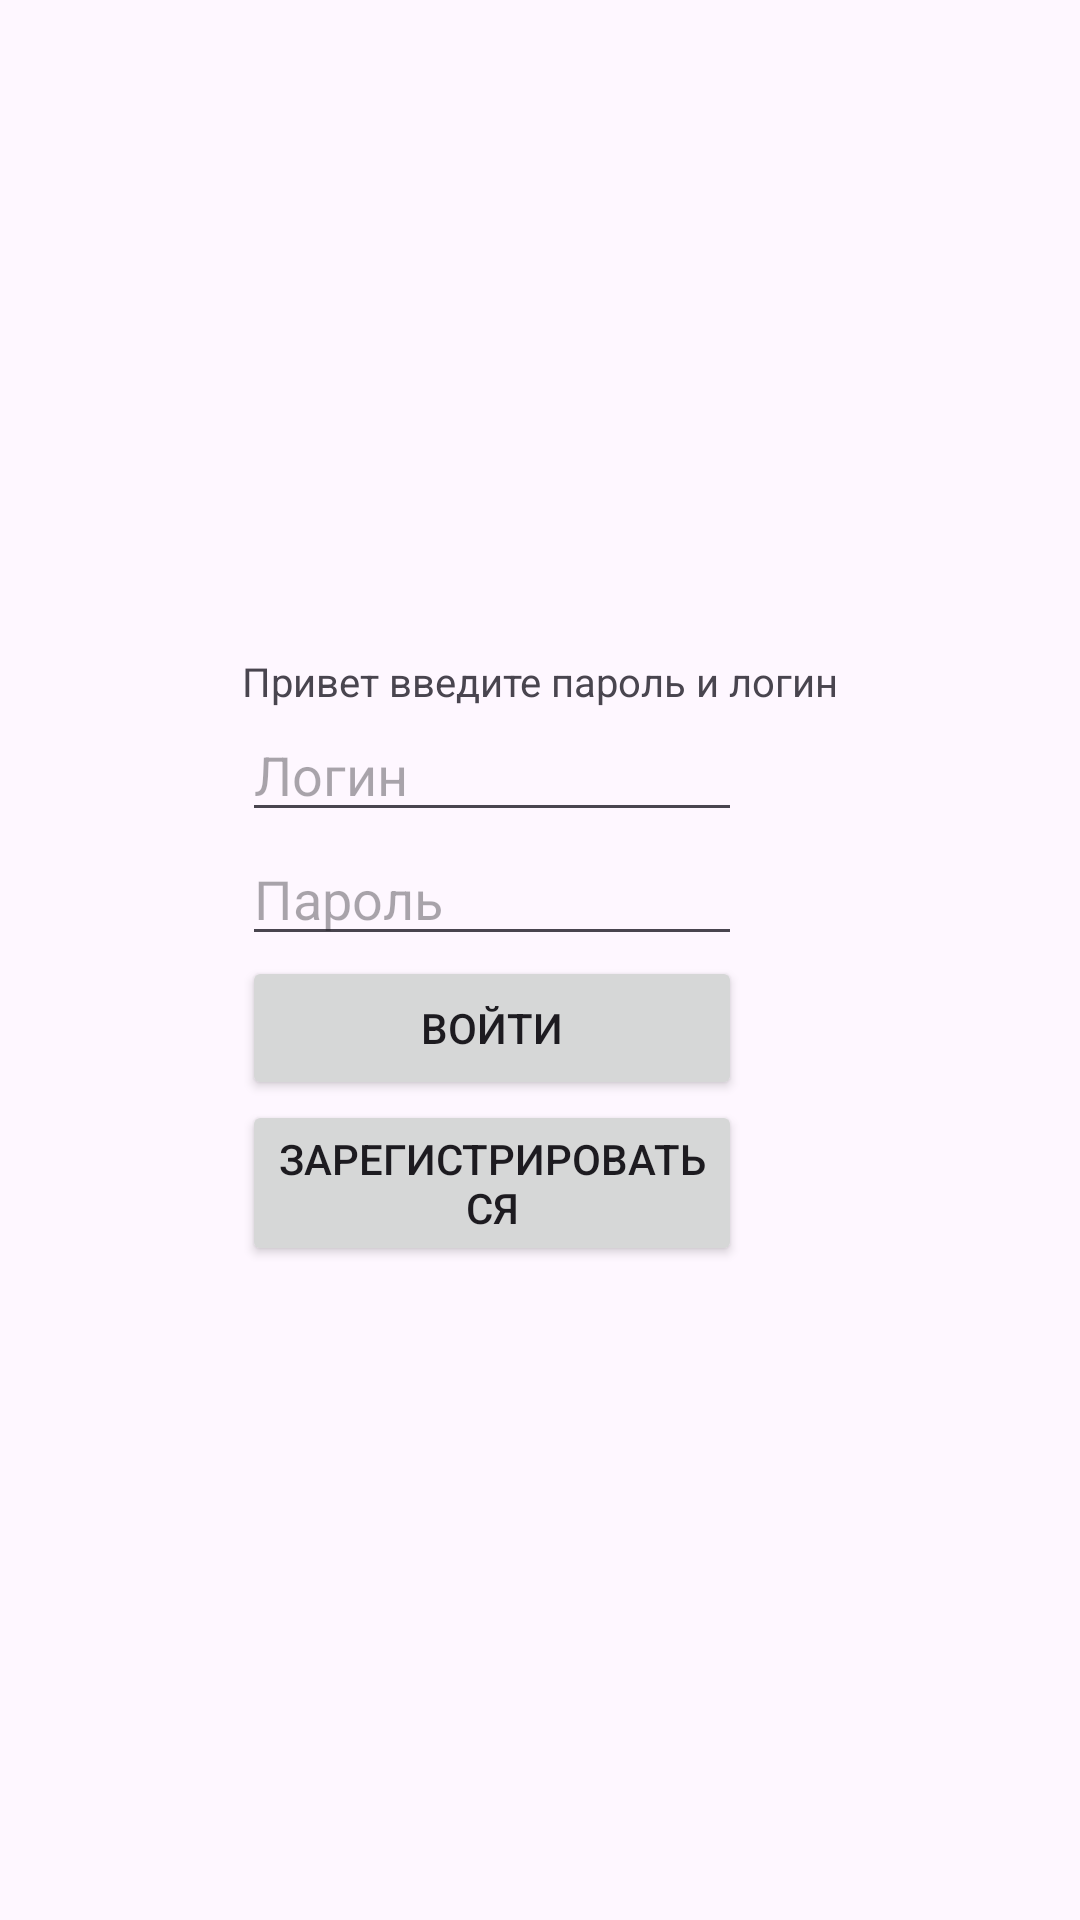

Android layout source for this screen:
<!-- AndroidManifest.xml: activity theme Theme.ParolManager -->
<!-- res/layout/activity_main.xml -->
<?xml version="1.0" encoding="utf-8"?>
<androidx.coordinatorlayout.widget.CoordinatorLayout xmlns:android="http://schemas.android.com/apk/res/android"
    xmlns:app="http://schemas.android.com/apk/res-auto"
    xmlns:tools="http://schemas.android.com/tools"
    android:layout_width="match_parent"
    android:layout_height="match_parent"
    android:fitsSystemWindows="true"
    tools:context=".MainActivity">

    <LinearLayout
        android:layout_width="wrap_content"
        android:layout_height="wrap_content"
        android:orientation="vertical"
        android:layout_gravity="center">

        <TextView
            android:layout_width="wrap_content"
            android:layout_height="wrap_content"
            android:text="Привет введите пароль и логин"
            android:textSize="40px">
        </TextView>

        <EditText
            android:layout_width="500px"
            android:layout_height="wrap_content"
            android:hint="Логин"
            android:id="@+id/editTextLogin">
        </EditText>

        <EditText
            android:layout_width="500px"
            android:layout_height="wrap_content"
            android:inputType="textPassword"
            android:hint="Пароль"
            android:id="@+id/editTextPasswd">
        </EditText>

        <Button
            android:layout_width="500px"
            android:layout_height="wrap_content"
            android:text="Войти"
            android:id="@+id/buttonVxod">
        </Button>

        <Button
            android:layout_width="500px"
            android:layout_height="wrap_content"
            android:text="Зарегистрироваться"
            android:id="@+id/buttonRegister">
        </Button>

    </LinearLayout>


</androidx.coordinatorlayout.widget.CoordinatorLayout>
<!-- resources referenced by this layout -->
<resources>
  <style name="Theme.ParolManager" parent="Base.Theme.ParolManager" />
  <style name="Base.Theme.ParolManager" parent="Theme.Material3.DayNight.NoActionBar">
          
          
      </style>
</resources>
